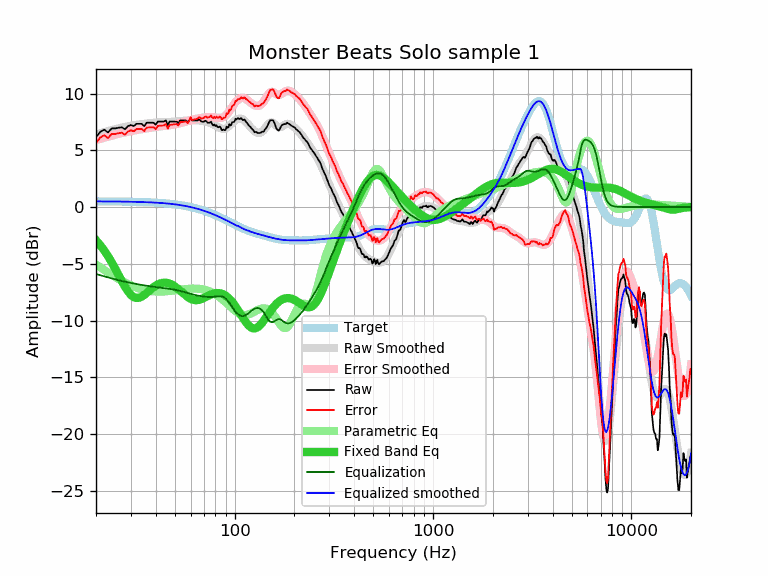

The table this chart was drawn from, first rows:
frequency, raw, error, smoothed, error_smoothed, equalization, parametric_eq, equalized_raw, equalized_smoothed, target
20, 6.16, 5.66, 6.40, 5.90, -5.90, -2.92, 0.26, 0.50, 0.50
21, 6.62, 6.12, 6.50, 6.01, -6.01, -3.35, 0.61, 0.50, 0.50
22, 6.82, 6.32, 6.60, 6.11, -6.11, -3.83, 0.71, 0.50, 0.50
23, 6.57, 6.08, 6.70, 6.20, -6.20, -4.33, 0.37, 0.49, 0.49
24, 6.93, 6.44, 6.78, 6.29, -6.29, -4.87, 0.64, 0.49, 0.49
25, 6.93, 6.44, 6.86, 6.37, -6.37, -5.43, 0.56, 0.49, 0.49
26, 6.99, 6.50, 6.93, 6.45, -6.45, -5.99, 0.54, 0.48, 0.48
27, 7.03, 6.55, 7.00, 6.52, -6.52, -6.53, 0.51, 0.48, 0.48
28, 6.85, 6.37, 7.06, 6.58, -6.58, -7.02, 0.27, 0.48, 0.48
29, 7.13, 6.66, 7.11, 6.64, -6.64, -7.43, 0.49, 0.47, 0.47
30, 7.23, 6.76, 7.16, 6.69, -6.69, -7.74, 0.54, 0.47, 0.47
31, 7.14, 6.68, 7.20, 6.74, -6.74, -7.94, 0.40, 0.46, 0.46
32, 7.33, 6.87, 7.24, 6.79, -6.79, -8.02, 0.54, 0.46, 0.46
33, 7.33, 6.88, 7.28, 6.83, -6.83, -7.99, 0.50, 0.45, 0.45
34, 7.33, 6.89, 7.31, 6.87, -6.87, -7.89, 0.46, 0.44, 0.44
35, 7.13, 6.69, 7.34, 6.90, -6.90, -7.75, 0.23, 0.44, 0.44
36, 7.43, 7.00, 7.36, 6.93, -6.93, -7.57, 0.49, 0.43, 0.43
37, 7.43, 7.01, 7.39, 6.97, -6.97, -7.39, 0.46, 0.42, 0.42
38, 7.43, 7.02, 7.41, 7.00, -7.00, -7.22, 0.43, 0.41, 0.41
39, 7.43, 7.03, 7.42, 7.03, -7.03, -7.06, 0.40, 0.40, 0.40
40, 7.25, 6.86, 7.44, 7.05, -7.05, -6.93, 0.20, 0.39, 0.39
41, 7.53, 7.15, 7.45, 7.08, -7.08, -6.82, 0.45, 0.38, 0.38
42, 7.53, 7.16, 7.47, 7.10, -7.10, -6.74, 0.43, 0.36, 0.36
43, 7.53, 7.18, 7.48, 7.12, -7.12, -6.69, 0.41, 0.35, 0.35
44, 7.53, 7.19, 7.48, 7.15, -7.15, -6.67, 0.38, 0.34, 0.34
45, 7.64, 7.32, 7.49, 7.17, -7.17, -6.67, 0.47, 0.32, 0.32
46, 7.21, 6.90, 7.50, 7.19, -7.19, -6.70, 0.02, 0.31, 0.31
47, 7.53, 7.24, 7.50, 7.21, -7.21, -6.75, 0.32, 0.29, 0.29
48, 7.53, 7.25, 7.51, 7.23, -7.23, -6.81, 0.30, 0.27, 0.27
49, 7.53, 7.27, 7.52, 7.26, -7.26, -6.90, 0.27, 0.26, 0.26
50, 7.53, 7.29, 7.53, 7.29, -7.29, -7.00, 0.24, 0.24, 0.24
51, 7.53, 7.31, 7.54, 7.32, -7.32, -7.11, 0.21, 0.22, 0.22
52, 7.39, 7.19, 7.55, 7.35, -7.35, -7.23, 0.04, 0.20, 0.20
53, 7.63, 7.45, 7.56, 7.39, -7.39, -7.35, 0.24, 0.18, 0.18
54, 7.63, 7.48, 7.58, 7.42, -7.42, -7.48, 0.20, 0.15, 0.15
55, 7.63, 7.50, 7.59, 7.46, -7.46, -7.60, 0.17, 0.13, 0.13
56, 7.63, 7.52, 7.61, 7.50, -7.50, -7.72, 0.13, 0.11, 0.11
57, 7.63, 7.55, 7.62, 7.54, -7.54, -7.83, 0.09, 0.08, 0.08
58, 7.45, 7.40, 7.63, 7.58, -7.58, -7.93, -0.13, 0.05, 0.05
59, 7.63, 7.60, 7.64, 7.62, -7.62, -8.02, 0.01, 0.03, 0.03
60, 7.89, 7.89, 7.65, 7.65, -7.65, -8.09, 0.24, -0.00, -0.00
61, 7.63, 7.66, 7.66, 7.69, -7.69, -8.14, -0.06, -0.03, -0.03
62, 7.63, 7.69, 7.66, 7.72, -7.72, -8.18, -0.09, -0.06, -0.06
63, 7.63, 7.72, 7.66, 7.75, -7.75, -8.20, -0.12, -0.09, -0.09
64, 7.63, 7.75, 7.65, 7.77, -7.77, -8.21, -0.14, -0.12, -0.12
65, 7.63, 7.78, 7.64, 7.80, -7.80, -8.20, -0.17, -0.15, -0.15
66, 7.72, 7.91, 7.63, 7.82, -7.82, -8.18, -0.10, -0.19, -0.19
67, 7.66, 7.88, 7.62, 7.84, -7.84, -8.14, -0.18, -0.22, -0.22
68, 7.53, 7.78, 7.60, 7.86, -7.86, -8.10, -0.33, -0.26, -0.26
69, 7.53, 7.82, 7.59, 7.88, -7.88, -8.05, -0.35, -0.29, -0.29
70, 7.53, 7.86, 7.57, 7.89, -7.89, -8.00, -0.36, -0.33, -0.33
71, 7.60, 7.96, 7.54, 7.91, -7.91, -7.95, -0.31, -0.36, -0.36
72, 7.57, 7.97, 7.52, 7.92, -7.92, -7.89, -0.35, -0.40, -0.40
73, 7.43, 7.87, 7.49, 7.92, -7.92, -7.84, -0.50, -0.44, -0.44
74, 7.43, 7.91, 7.45, 7.93, -7.93, -7.79, -0.50, -0.48, -0.48
75, 7.43, 7.94, 7.42, 7.93, -7.93, -7.74, -0.50, -0.52, -0.52
76, 7.53, 8.08, 7.37, 7.93, -7.93, -7.70, -0.40, -0.56, -0.56
77, 7.31, 7.90, 7.33, 7.92, -7.92, -7.66, -0.62, -0.59, -0.59
78, 7.19, 7.82, 7.28, 7.92, -7.92, -7.63, -0.73, -0.63, -0.63
79, 7.28, 7.95, 7.23, 7.90, -7.90, -7.61, -0.62, -0.68, -0.68
... 553 more rows
